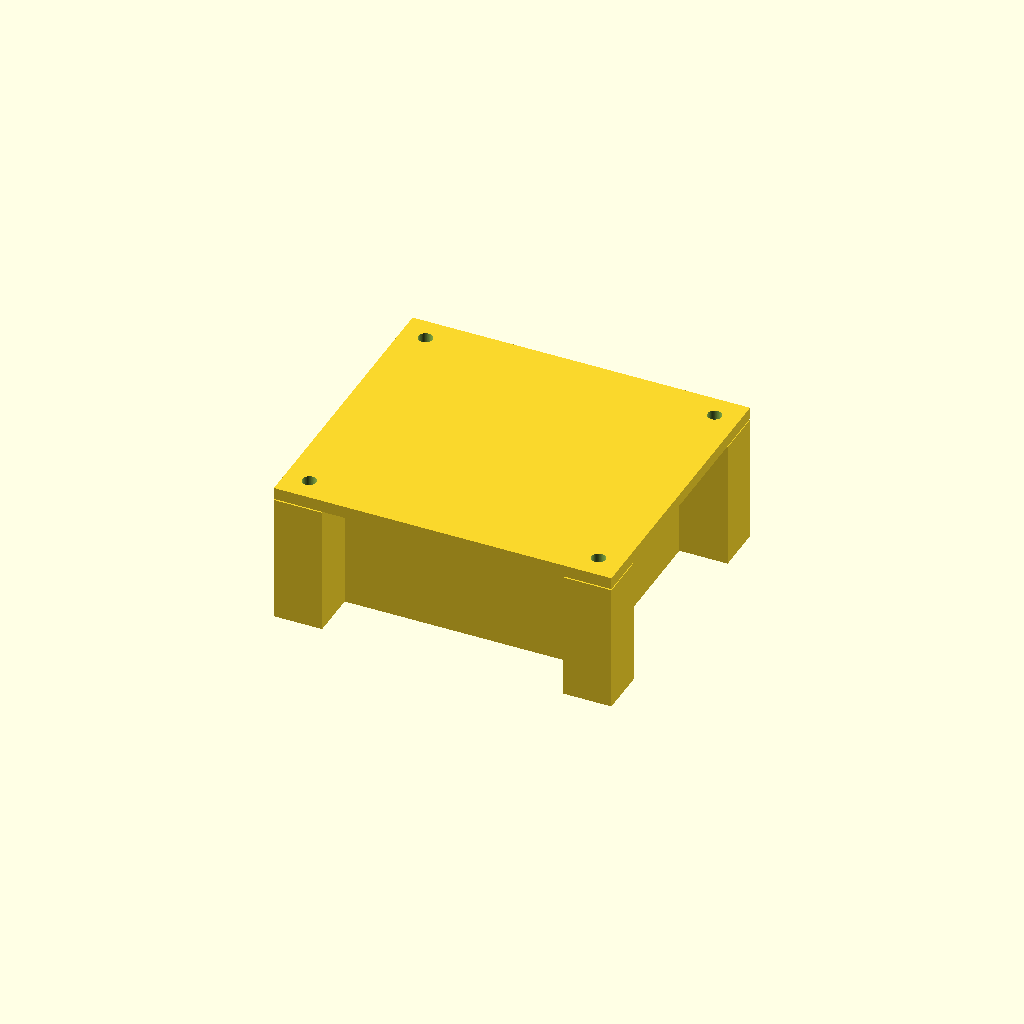
Cell 1: rendered with the file's own defaults.
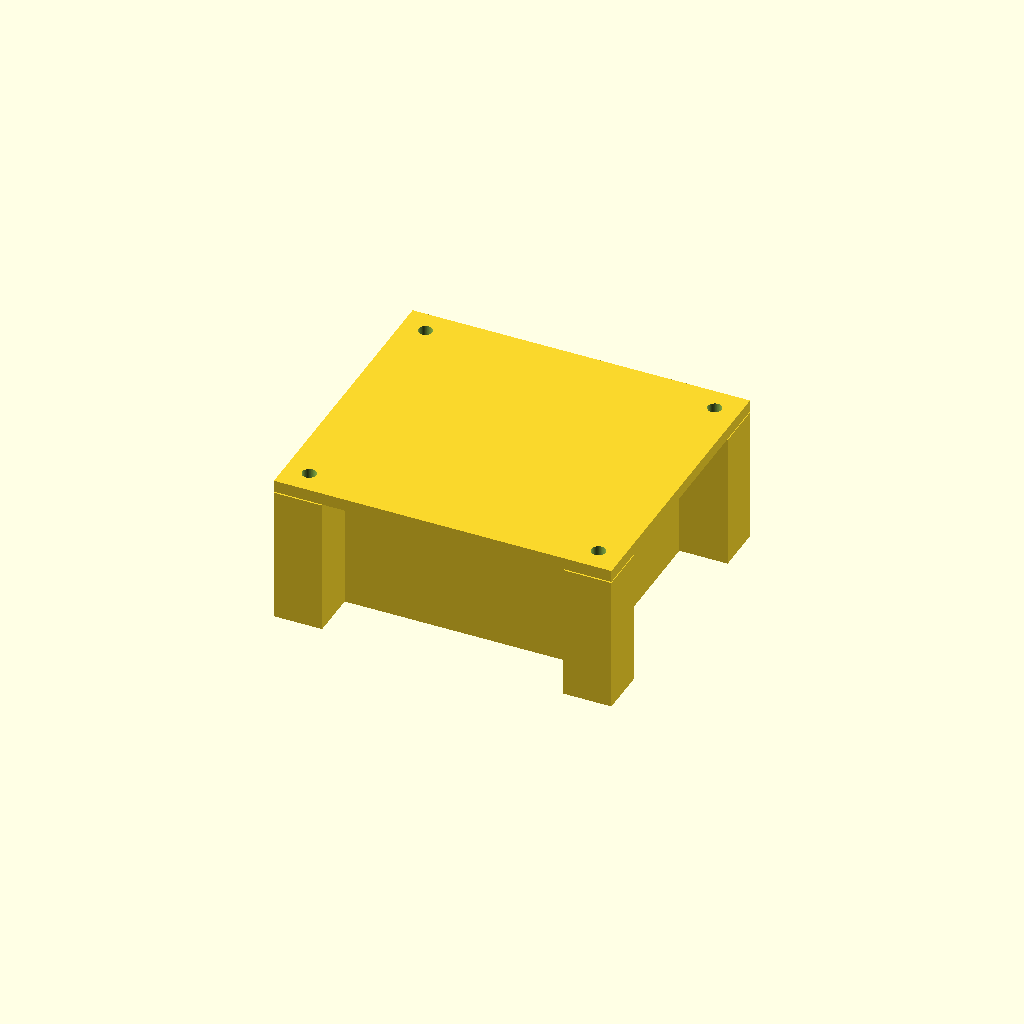
Cell 2: wall = 4 (everything else at default).
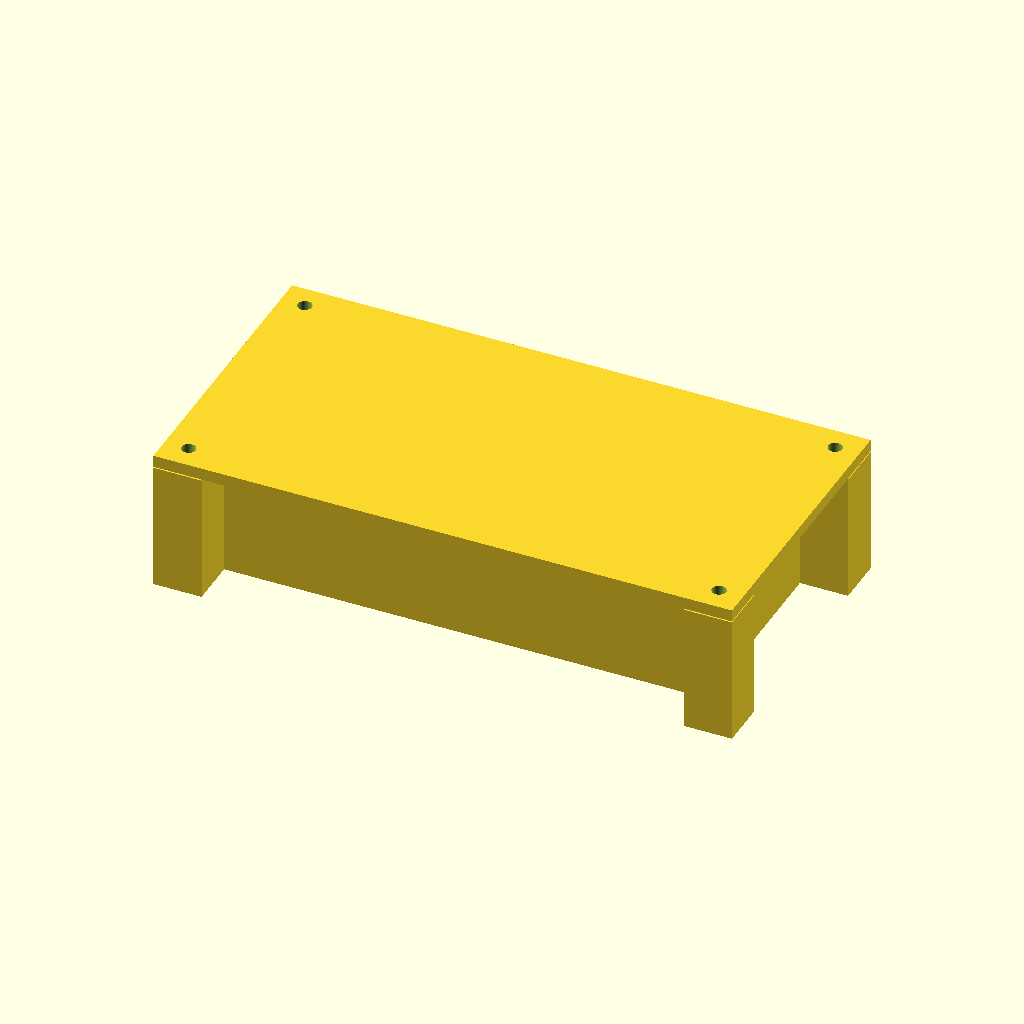
Cell 3: the same model with body_x = 120.
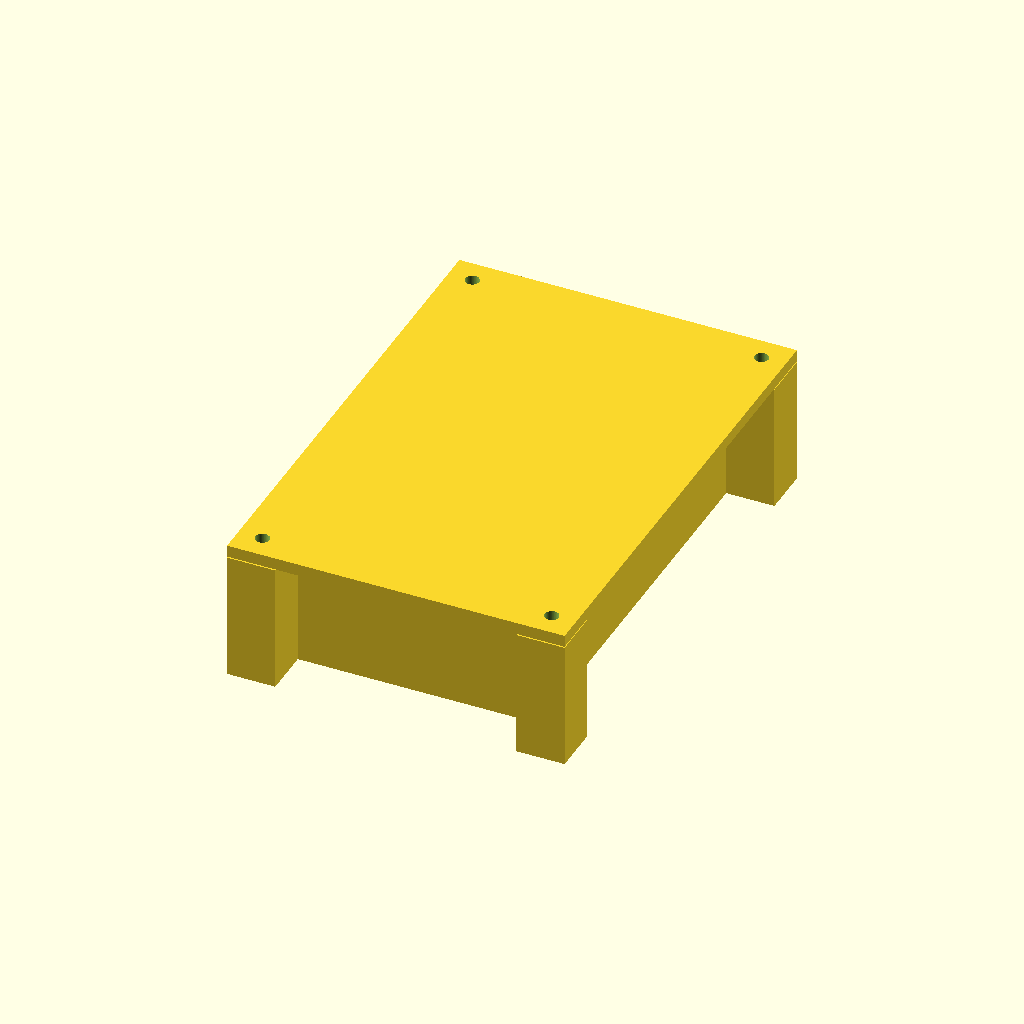
Cell 4: the same model with body_y = 100.
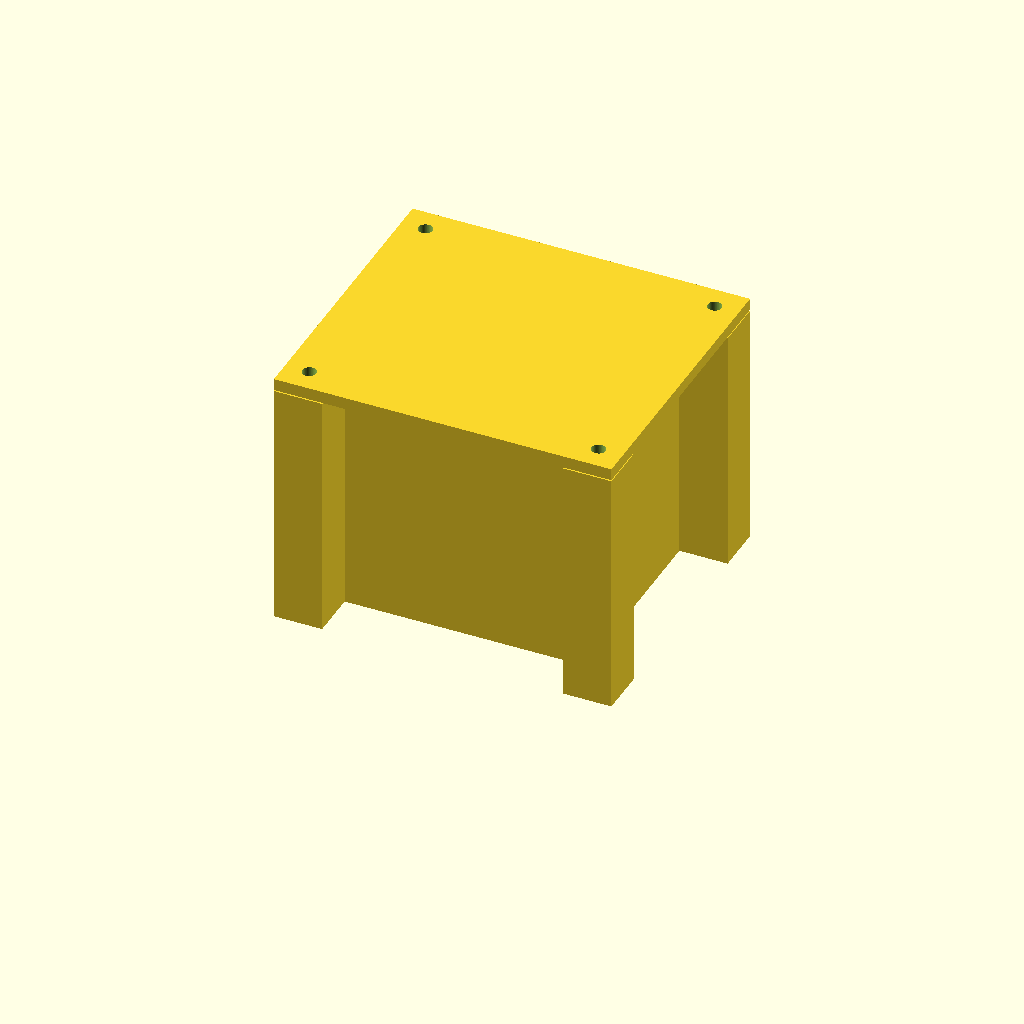
Cell 5 — cavity_z set to 60, the other parameters unchanged.
All cells are drawn from one camera (rotation 55°, 0°, 25°, orthographic, colour scheme Cornfield), so only the parameter changes between them.
Source of the model, results/codex-gpt-5.4-mini-high/artifacts/enclosure_two_body_fastened_no_bom_seed1_blind.scad:
$fn = 72;

// Units: mm
eps = 0.05;

wall = 2.0;
bottom = wall;

body_x = 60;
body_y = 50;
cavity_z = 30;
body_z = bottom + cavity_z;

cavity_x = body_x - 2 * wall;
cavity_y = body_y - 2 * wall;

// Corner fastener lugs outside the main cavity wall
lug = 12;
fastener_x = body_x / 2 + lug / 2;
fastener_y = body_y / 2 + lug / 2;

// Lid and fasteners
lid_t = 3.0;
gap = 0.3;
lid_x = body_x + 2 * lug;
lid_y = body_y + 2 * lug;

m3_clear = 3.5;       // M3 socket-head cap screw clearance hole
insert_bore = 4.5;    // Generic M3 heat-set insert bore
insert_depth = 5.5;

lid_center_z = body_z + gap + lid_t / 2;

module base() {
    difference() {
        union() {
            // Main tub
            translate([0, 0, body_z / 2])
                cube([body_x, body_y, body_z], center = true);

            // Corner insert lugs
            for (sx = [-1, 1])
                for (sy = [-1, 1])
                    translate([sx * fastener_x, sy * fastener_y, body_z / 2])
                        cube([lug, lug, body_z], center = true);
        }

        // Internal cavity: 56 x 46 x 30 mm with 2.0 mm walls and 2.0 mm bottom
        translate([0, 0, bottom + cavity_z / 2 + eps / 2])
            cube([cavity_x, cavity_y, cavity_z + eps], center = true);

        // Blind bores for heat-set inserts, one near each corner
        for (sx = [-1, 1])
            for (sy = [-1, 1])
                translate([sx * fastener_x, sy * fastener_y, body_z - insert_depth / 2])
                    cylinder(h = insert_depth + eps, d = insert_bore, center = true);
    }
}

module lid() {
    difference() {
        translate([0, 0, lid_center_z])
            cube([lid_x, lid_y, lid_t], center = true);

        // Clearance holes through the lid, aligned to the base insert bores
        for (sx = [-1, 1])
            for (sy = [-1, 1])
                translate([sx * fastener_x, sy * fastener_y, lid_center_z])
                    cylinder(h = lid_t + 2 * eps, d = m3_clear, center = true);
    }
}

base();
lid();
Parameter table extracted from the source (name, type, default, range or options):
eps: number, default 0.05
wall: number, default 2
body_x: number, default 60
body_y: number, default 50
cavity_z: number, default 30
lug: number, default 12
lid_t: number, default 3
gap: number, default 0.3
m3_clear: number, default 3.5
insert_bore: number, default 4.5
insert_depth: number, default 5.5
